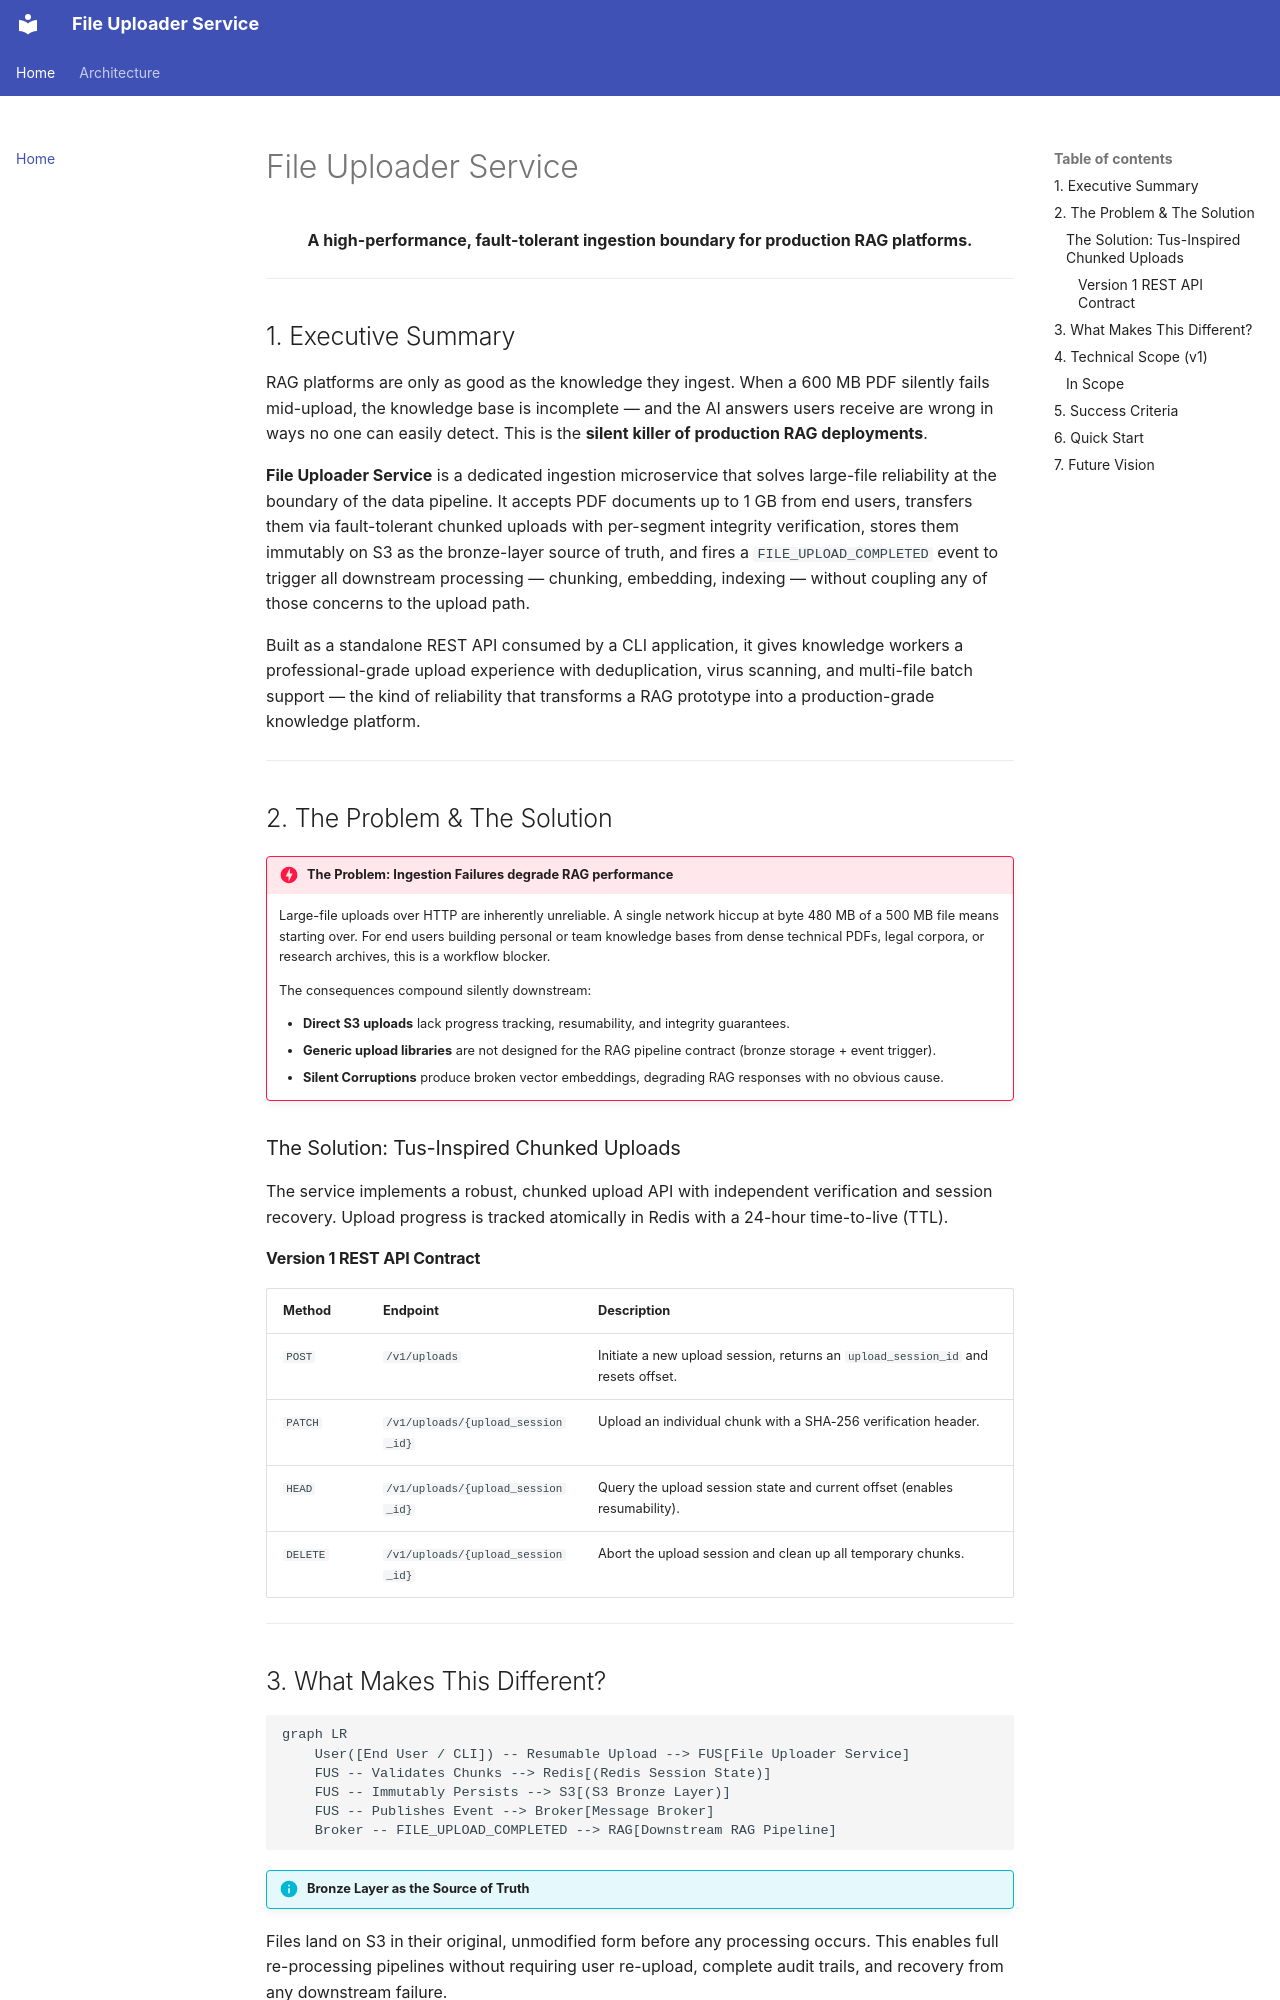

repository: valeriu-pirtac/py-file-uploader-service · page: index.html · generator: mkdocs

# File Uploader Service

<p align="center">
  <strong>A high-performance, fault-tolerant ingestion boundary for production RAG platforms.</strong>
</p>

---

## 1. Executive Summary

RAG platforms are only as good as the knowledge they ingest. When a 600 MB PDF silently fails mid-upload, the knowledge base is incomplete — and the AI answers users receive are wrong in ways no one can easily detect. This is the **silent killer of production RAG deployments**.

**File Uploader Service** is a dedicated ingestion microservice that solves large-file reliability at the boundary of the data pipeline. It accepts PDF documents up to 1 GB from end users, transfers them via fault-tolerant chunked uploads with per-segment integrity verification, stores them immutably on S3 as the bronze-layer source of truth, and fires a `FILE_UPLOAD_COMPLETED` event to trigger all downstream processing — chunking, embedding, indexing — without coupling any of those concerns to the upload path.

Built as a standalone REST API consumed by a CLI application, it gives knowledge workers a professional-grade upload experience with deduplication, virus scanning, and multi-file batch support — the kind of reliability that transforms a RAG prototype into a production-grade knowledge platform.

---

## 2. The Problem & The Solution

!!! danger "The Problem: Ingestion Failures degrade RAG performance"
    Large-file uploads over HTTP are inherently unreliable. A single network hiccup at byte 480 MB of a 500 MB file means starting over. For end users building personal or team knowledge bases from dense technical PDFs, legal corpora, or research archives, this is a workflow blocker.

    The consequences compound silently downstream:

    *   **Direct S3 uploads** lack progress tracking, resumability, and integrity guarantees.
    *   **Generic upload libraries** are not designed for the RAG pipeline contract (bronze storage + event trigger).
    *   **Silent Corruptions** produce broken vector embeddings, degrading RAG responses with no obvious cause.

### The Solution: Tus-Inspired Chunked Uploads

The service implements a robust, chunked upload API with independent verification and session recovery. Upload progress is tracked atomically in Redis with a 24-hour time-to-live (TTL).

#### Version 1 REST API Contract

| Method   | Endpoint                          | Description                                                                      |
| :------- | :-------------------------------- | :------------------------------------------------------------------------------- |
| `POST`   | `/v1/uploads`                     | Initiate a new upload session, returns an `upload_session_id` and resets offset. |
| `PATCH`  | `/v1/uploads/{upload_session_id}` | Upload an individual chunk with a SHA-256 verification header.                   |
| `HEAD`   | `/v1/uploads/{upload_session_id}` | Query the upload session state and current offset (enables resumability).        |
| `DELETE` | `/v1/uploads/{upload_session_id}` | Abort the upload session and clean up all temporary chunks.                      |

---
